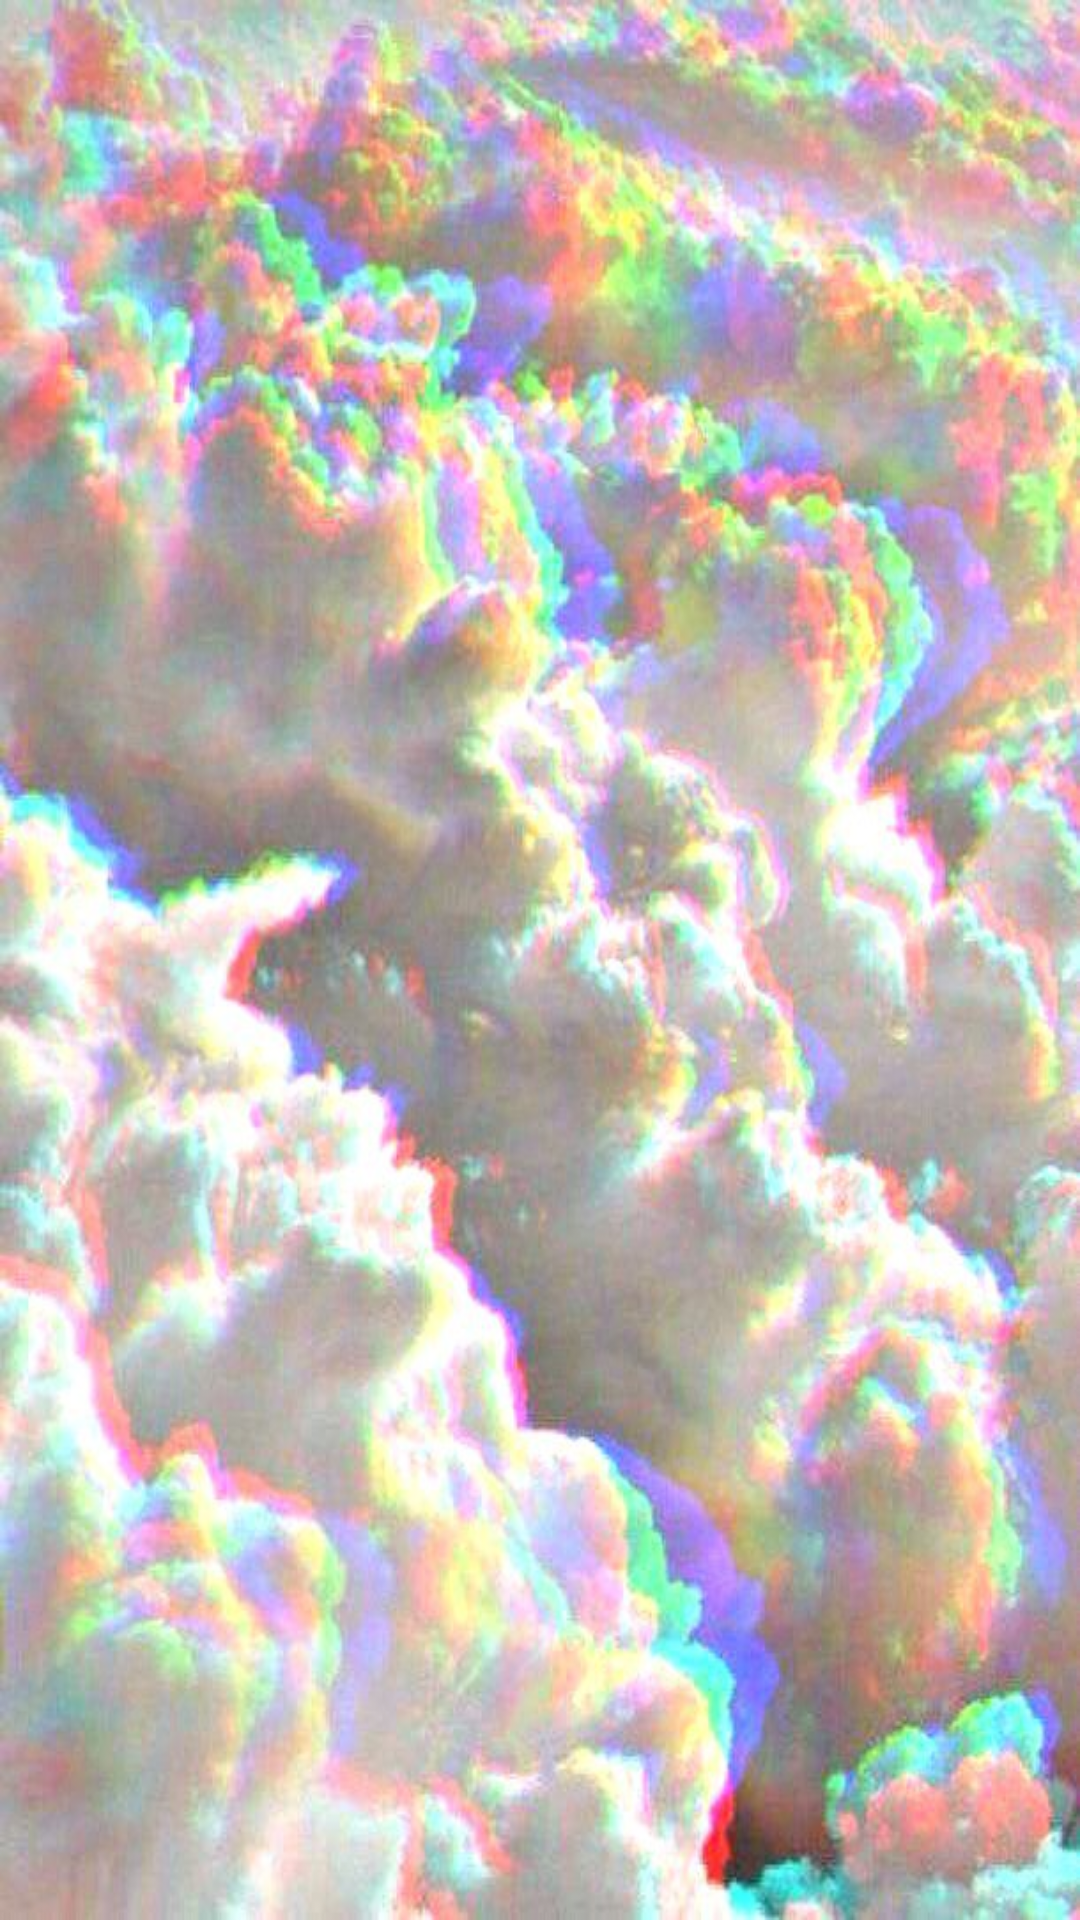

The Android layout XML behind this screen, and the referenced resources:
<!-- AndroidManifest.xml: application theme AppTheme -->
<!-- res/layout/activity_second.xml -->
<?xml version="1.0" encoding="utf-8"?>

<RelativeLayout xmlns:android="http://schemas.android.com/apk/res/android"
    android:layout_width="fill_parent"
    android:layout_height="fill_parent"
    android:paddingBottom="@dimen/activity_vertical_margin"
    android:paddingLeft="@dimen/activity_horizontal_margin"
    android:paddingRight="@dimen/activity_horizontal_margin"
    android:paddingTop="@dimen/activity_vertical_margin"
    android:background="@drawable/background">

    <TextView
        android:id="@+id/city_field"
        android:layout_width="wrap_content"
        android:layout_height="wrap_content"
        android:layout_centerHorizontal="true"
        android:textAppearance="?android:attr/textAppearanceLarge"/>

    <TextView
        android:id="@+id/updated_field"
        android:layout_width="wrap_content"
        android:layout_height="wrap_content"
        android:layout_below="@+id/city_field"
        android:layout_centerHorizontal="true"
        android:textAppearance="?android:attr/textAppearanceMedium"
        android:textSize="@dimen/updated_font_size"/>

    <TextView
        android:id="@+id/weather_icon"
        android:layout_width="wrap_content"
        android:layout_height="wrap_content"
        android:layout_centerHorizontal="true"
        android:layout_marginTop="@dimen/activity_vertical_margin"
        android:layout_below="@+id/updated_field"
        android:textAppearance="?android:attr/textAppearanceLarge"
        android:textSize="@dimen/icon_font_size"/>

    <TextView
        android:id="@+id/current_temperature_field"
        android:layout_width="wrap_content"
        android:layout_height="wrap_content"
        android:layout_alignParentBottom="true"
        android:layout_centerHorizontal="true"
        android:textAppearance="?android:attr/textAppearanceLarge"
        android:textSize="@dimen/icon_font_size"/>

    <TextView
        android:id="@+id/details_field"
        android:layout_width="wrap_content"
        android:layout_height="wrap_content"
        android:layout_below="@+id/weather_icon"
        android:layout_centerHorizontal="true"
        android:textAppearance="?android:attr/textAppearanceMedium"/>

    <LinearLayout
        android:layout_width="match_parent"
        android:layout_height="wrap_content"
        android:layout_above="@+id/current_temperature_field"
        android:layout_marginBottom="32dp"
        android:orientation="vertical">

        <TextView
            android:id="@+id/textTemp"
            android:layout_width="match_parent"
            android:layout_height="wrap_content"
            android:layout_marginTop="70dp" />

        <TextView
            android:id="@+id/textHumidity"
            android:layout_width="match_parent"
            android:layout_height="wrap_content"
            android:layout_marginTop="80dp" />

    </LinearLayout>

</RelativeLayout>
<!-- resources referenced by this layout -->
<resources>
  <dimen name="activity_horizontal_margin">16dp</dimen>
  <dimen name="activity_vertical_margin">16dp</dimen>
  <dimen name="icon_font_size">80sp</dimen>
  <dimen name="updated_font_size">13sp</dimen>
  <!-- drawable background: jpg bitmap (drawable, 95592 bytes) -->
  <style name="AppTheme" parent="Theme.AppCompat.Light.DarkActionBar">
          
          <item name="colorPrimary">@color/colorPrimary</item>
          <item name="colorPrimaryDark">@color/colorPrimaryDark</item>
          <item name="colorAccent">@color/colorAccent</item>
      </style>
  <color name="colorPrimary">#E9E9E9</color>
  <color name="colorPrimaryDark">#222930</color>
  <color name="colorAccent">#4EB1BA</color>
</resources>
